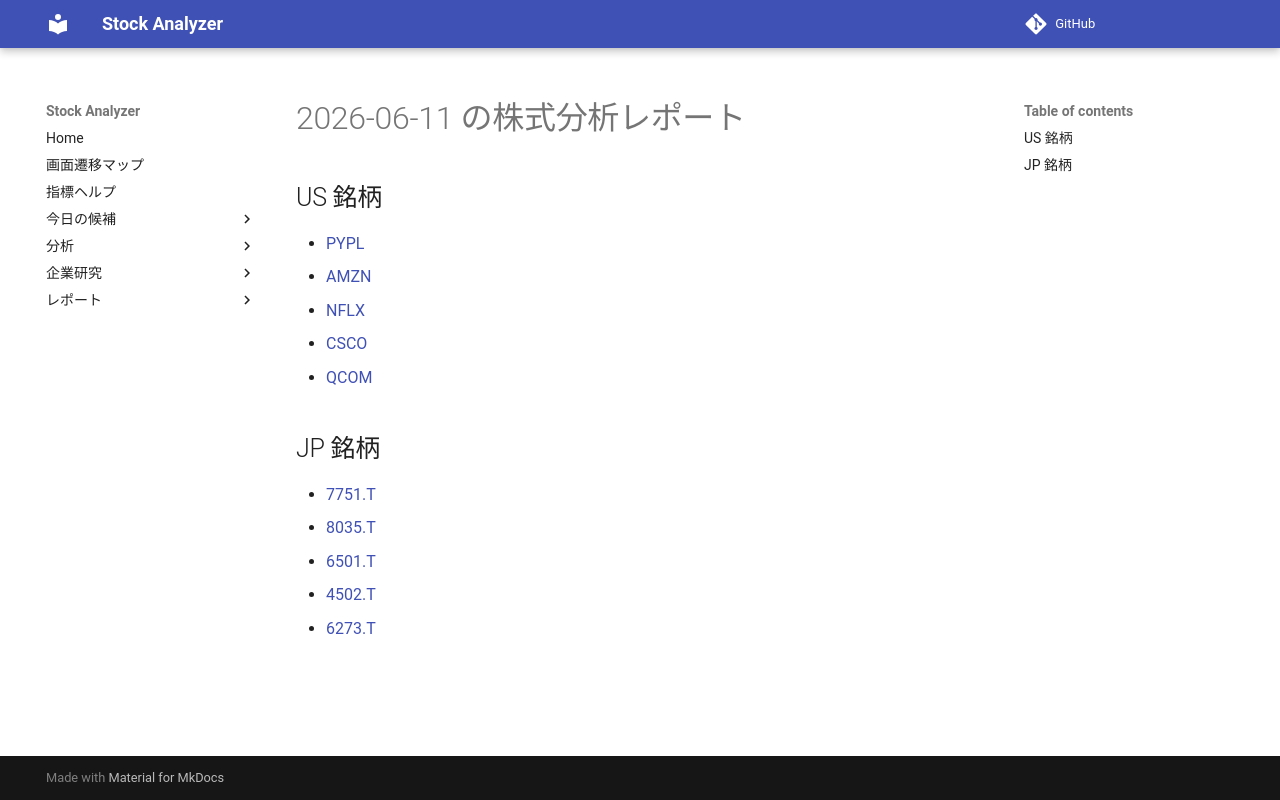

repository: Yumi-note/Making-APP · page: reports/2026-06-11/183847/index.html · generator: mkdocs

# 2026-06-11 の株式分析レポート

## US 銘柄

- [PYPL](PYPL.md)
- [AMZN](AMZN.md)
- [NFLX](NFLX.md)
- [CSCO](CSCO.md)
- [QCOM](QCOM.md)

## JP 銘柄

- [7751.T](7751_T.md)
- [8035.T](8035_T.md)
- [6501.T](6501_T.md)
- [4502.T](4502_T.md)
- [6273.T](6273_T.md)
